Photos from the image-classification dataset "road_objects" in the GitHub repository MingziFu9/cv-textbook. Its 5 classes are: car, cyclist, pedestrian, truck, van.

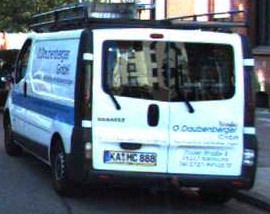
Label: van

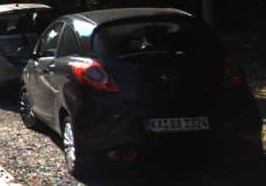
Label: car

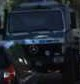
Label: truck

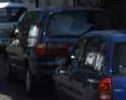
Label: van

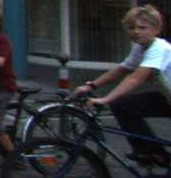
Label: cyclist

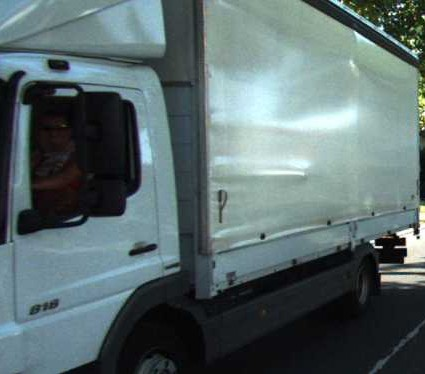
Label: truck
